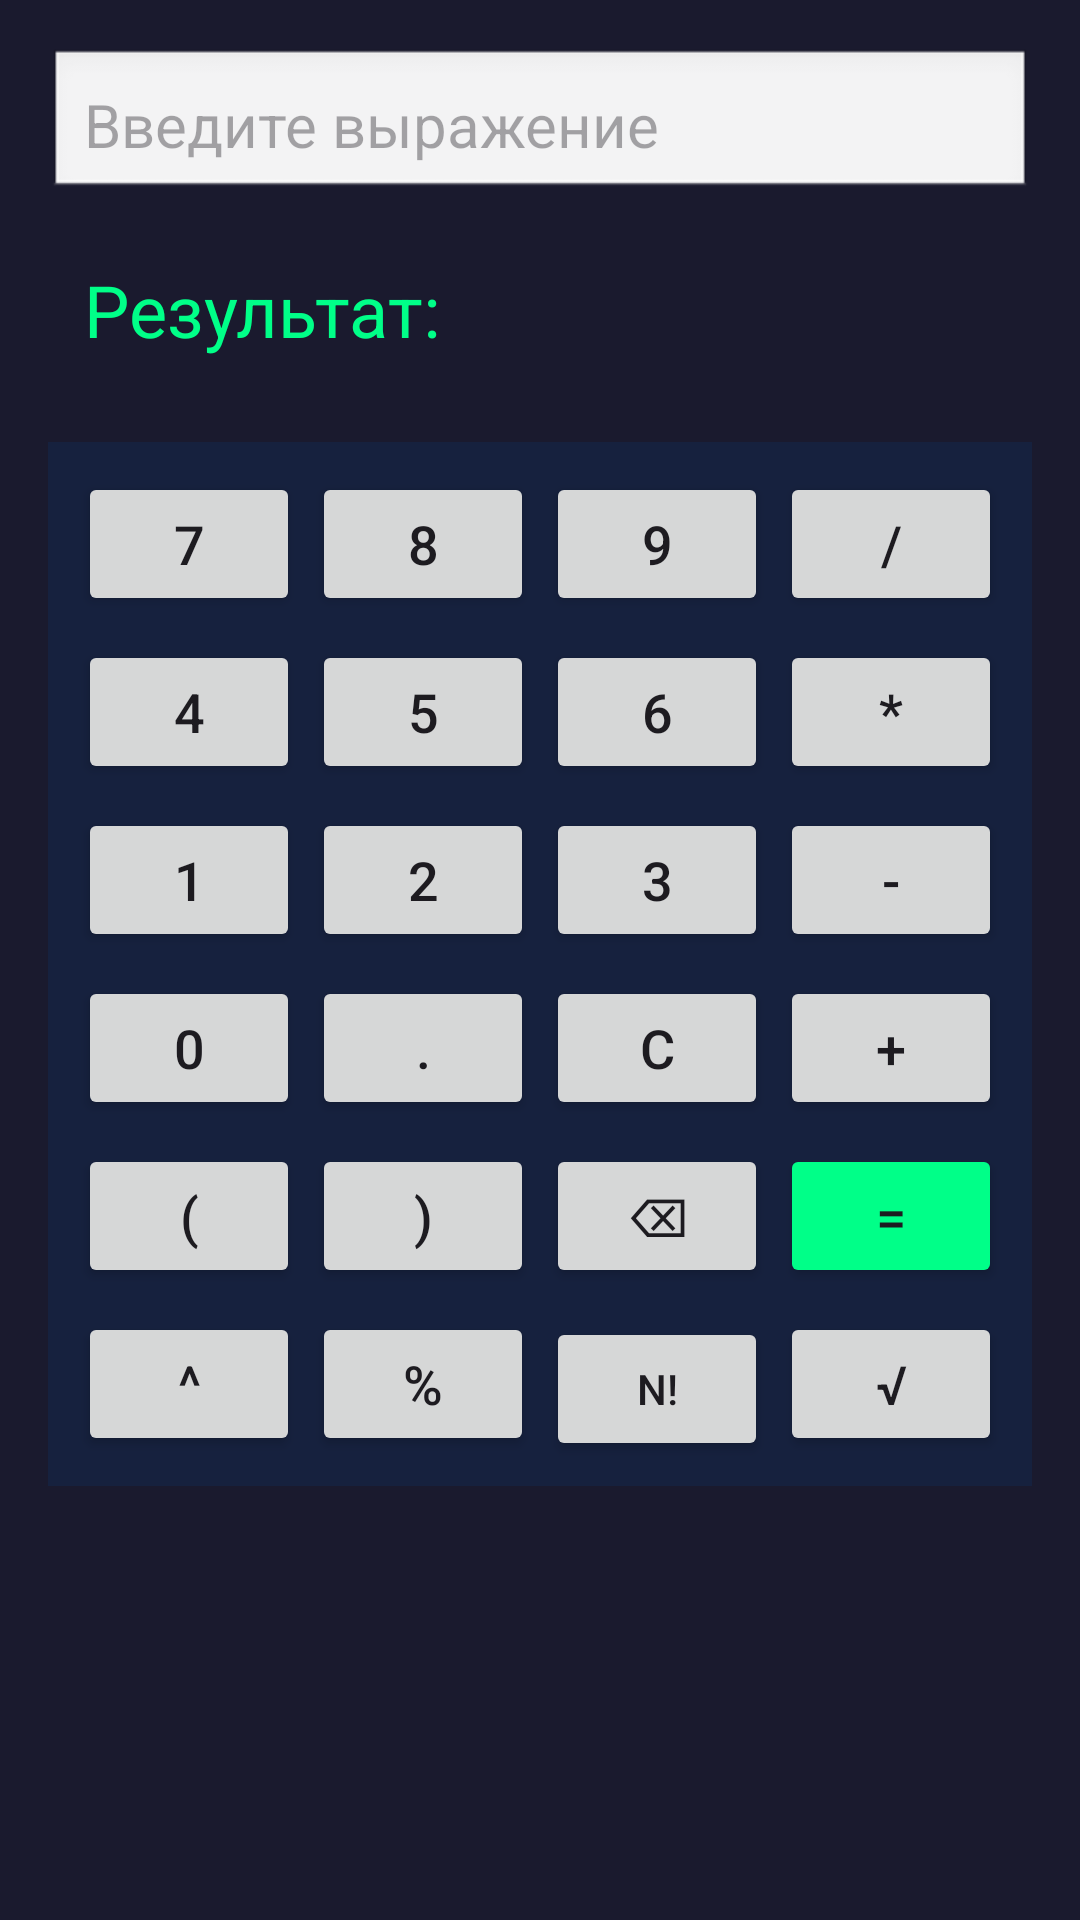

Produce the Android XML layout that renders to this screen, including the resource entries it uses.
<!-- AndroidManifest.xml: application theme Theme.HardcodeCalc -->
<!-- res/layout/fragment_standard.xml -->
<?xml version="1.0" encoding="utf-8"?>
<LinearLayout xmlns:android="http://schemas.android.com/apk/res/android"
    android:layout_width="match_parent"
    android:layout_height="match_parent"
    android:orientation="vertical"
    android:padding="16dp"
    android:background="#1a1a2e">

    <EditText
        android:id="@+id/standardInput"
        android:layout_width="match_parent"
        android:layout_height="wrap_content"
        android:hint="Введите выражение"
        android:inputType="text"
        android:textSize="20sp"
        android:textColor="#000000"
        android:padding="12dp"
        android:background="@android:drawable/edit_text"
        android:layout_marginBottom="8dp" />

    <TextView
        android:id="@+id/standardResult"
        android:layout_width="match_parent"
        android:layout_height="wrap_content"
        android:text="Результат: "
        android:textSize="24sp"
        android:textColor="#00ff88"
        android:padding="12dp"
        android:layout_marginBottom="16dp" />

    <LinearLayout
        android:layout_width="match_parent"
        android:layout_height="wrap_content"
        android:orientation="vertical"
        android:background="#16213e"
        android:padding="8dp">

        <LinearLayout
            android:layout_width="match_parent"
            android:layout_height="wrap_content"
            android:orientation="horizontal"
            android:layout_marginBottom="4dp">

            <Button
                android:id="@+id/btn7"
                android:layout_width="0dp"
                android:layout_height="wrap_content"
                android:layout_weight="1"
                android:text="7"
                android:textSize="18sp"
                android:layout_margin="2dp" />

            <Button
                android:id="@+id/btn8"
                android:layout_width="0dp"
                android:layout_height="wrap_content"
                android:layout_weight="1"
                android:text="8"
                android:textSize="18sp"
                android:layout_margin="2dp" />

            <Button
                android:id="@+id/btn9"
                android:layout_width="0dp"
                android:layout_height="wrap_content"
                android:layout_weight="1"
                android:text="9"
                android:textSize="18sp"
                android:layout_margin="2dp" />

            <Button
                android:id="@+id/btnDiv"
                android:layout_width="0dp"
                android:layout_height="wrap_content"
                android:layout_weight="1"
                android:text="/"
                android:textSize="18sp"
                android:layout_margin="2dp" />
        </LinearLayout>

        <LinearLayout
            android:layout_width="match_parent"
            android:layout_height="wrap_content"
            android:orientation="horizontal"
            android:layout_marginBottom="4dp">

            <Button
                android:id="@+id/btn4"
                android:layout_width="0dp"
                android:layout_height="wrap_content"
                android:layout_weight="1"
                android:text="4"
                android:textSize="18sp"
                android:layout_margin="2dp" />

            <Button
                android:id="@+id/btn5"
                android:layout_width="0dp"
                android:layout_height="wrap_content"
                android:layout_weight="1"
                android:text="5"
                android:textSize="18sp"
                android:layout_margin="2dp" />

            <Button
                android:id="@+id/btn6"
                android:layout_width="0dp"
                android:layout_height="wrap_content"
                android:layout_weight="1"
                android:text="6"
                android:textSize="18sp"
                android:layout_margin="2dp" />

            <Button
                android:id="@+id/btnMul"
                android:layout_width="0dp"
                android:layout_height="wrap_content"
                android:layout_weight="1"
                android:text="*"
                android:textSize="18sp"
                android:layout_margin="2dp" />
        </LinearLayout>

        <LinearLayout
            android:layout_width="match_parent"
            android:layout_height="wrap_content"
            android:orientation="horizontal"
            android:layout_marginBottom="4dp">

            <Button
                android:id="@+id/btn1"
                android:layout_width="0dp"
                android:layout_height="wrap_content"
                android:layout_weight="1"
                android:text="1"
                android:textSize="18sp"
                android:layout_margin="2dp" />

            <Button
                android:id="@+id/btn2"
                android:layout_width="0dp"
                android:layout_height="wrap_content"
                android:layout_weight="1"
                android:text="2"
                android:textSize="18sp"
                android:layout_margin="2dp" />

            <Button
                android:id="@+id/btn3"
                android:layout_width="0dp"
                android:layout_height="wrap_content"
                android:layout_weight="1"
                android:text="3"
                android:textSize="18sp"
                android:layout_margin="2dp" />

            <Button
                android:id="@+id/btnSub"
                android:layout_width="0dp"
                android:layout_height="wrap_content"
                android:layout_weight="1"
                android:text="-"
                android:textSize="18sp"
                android:layout_margin="2dp" />
        </LinearLayout>

        <LinearLayout
            android:layout_width="match_parent"
            android:layout_height="wrap_content"
            android:orientation="horizontal"
            android:layout_marginBottom="4dp">

            <Button
                android:id="@+id/btn0"
                android:layout_width="0dp"
                android:layout_height="wrap_content"
                android:layout_weight="1"
                android:text="0"
                android:textSize="18sp"
                android:layout_margin="2dp" />

            <Button
                android:id="@+id/btnDot"
                android:layout_width="0dp"
                android:layout_height="wrap_content"
                android:layout_weight="1"
                android:text="."
                android:textSize="18sp"
                android:layout_margin="2dp" />

            <Button
                android:id="@+id/btnClear"
                android:layout_width="0dp"
                android:layout_height="wrap_content"
                android:layout_weight="1"
                android:text="C"
                android:textSize="18sp"
                android:layout_margin="2dp" />

            <Button
                android:id="@+id/btnAdd"
                android:layout_width="0dp"
                android:layout_height="wrap_content"
                android:layout_weight="1"
                android:text="+"
                android:textSize="18sp"
                android:layout_margin="2dp" />
        </LinearLayout>

        <LinearLayout
            android:layout_width="match_parent"
            android:layout_height="wrap_content"
            android:orientation="horizontal"
            android:layout_marginBottom="4dp">

            <Button
                android:id="@+id/btnParenOpen"
                android:layout_width="0dp"
                android:layout_height="wrap_content"
                android:layout_weight="1"
                android:text="("
                android:textSize="18sp"
                android:layout_margin="2dp" />

            <Button
                android:id="@+id/btnParenClose"
                android:layout_width="0dp"
                android:layout_height="wrap_content"
                android:layout_weight="1"
                android:text=")"
                android:textSize="18sp"
                android:layout_margin="2dp" />

            <Button
                android:id="@+id/btnBackspace"
                android:layout_width="0dp"
                android:layout_height="wrap_content"
                android:layout_weight="1"
                android:text="⌫"
                android:textSize="18sp"
                android:layout_margin="2dp" />

            <Button
                android:id="@+id/btnEquals"
                android:layout_width="0dp"
                android:layout_height="wrap_content"
                android:layout_weight="1"
                android:text="="
                android:textSize="18sp"
                android:layout_margin="2dp"
                android:backgroundTint="#00ff88" />
        </LinearLayout>

        <LinearLayout
            android:layout_width="match_parent"
            android:layout_height="wrap_content"
            android:orientation="horizontal">

            <Button
                android:id="@+id/btnPow"
                android:layout_width="0dp"
                android:layout_height="wrap_content"
                android:layout_weight="1"
                android:text="^"
                android:textSize="18sp"
                android:layout_margin="2dp" />

            <Button
                android:id="@+id/btnPercent"
                android:layout_width="0dp"
                android:layout_height="wrap_content"
                android:layout_weight="1"
                android:text="%"
                android:textSize="18sp"
                android:layout_margin="2dp" />

            <Button
                android:id="@+id/btnFactorial"
                android:layout_width="0dp"
                android:layout_height="wrap_content"
                android:layout_weight="1"
                android:text="n!"
                android:textSize="14sp"
                android:layout_margin="2dp" />

            <Button
                android:id="@+id/btnSqrt"
                android:layout_width="0dp"
                android:layout_height="wrap_content"
                android:layout_weight="1"
                android:text="√"
                android:textSize="18sp"
                android:layout_margin="2dp" />
        </LinearLayout>

    </LinearLayout>

</LinearLayout>
<!-- resources referenced by this layout -->
<resources>
  <style name="Theme.HardcodeCalc" parent="Base.Theme.HardcodeCalc" />
  <style name="Base.Theme.HardcodeCalc" parent="Theme.Material3.DayNight.NoActionBar">
          
          
      </style>
</resources>
